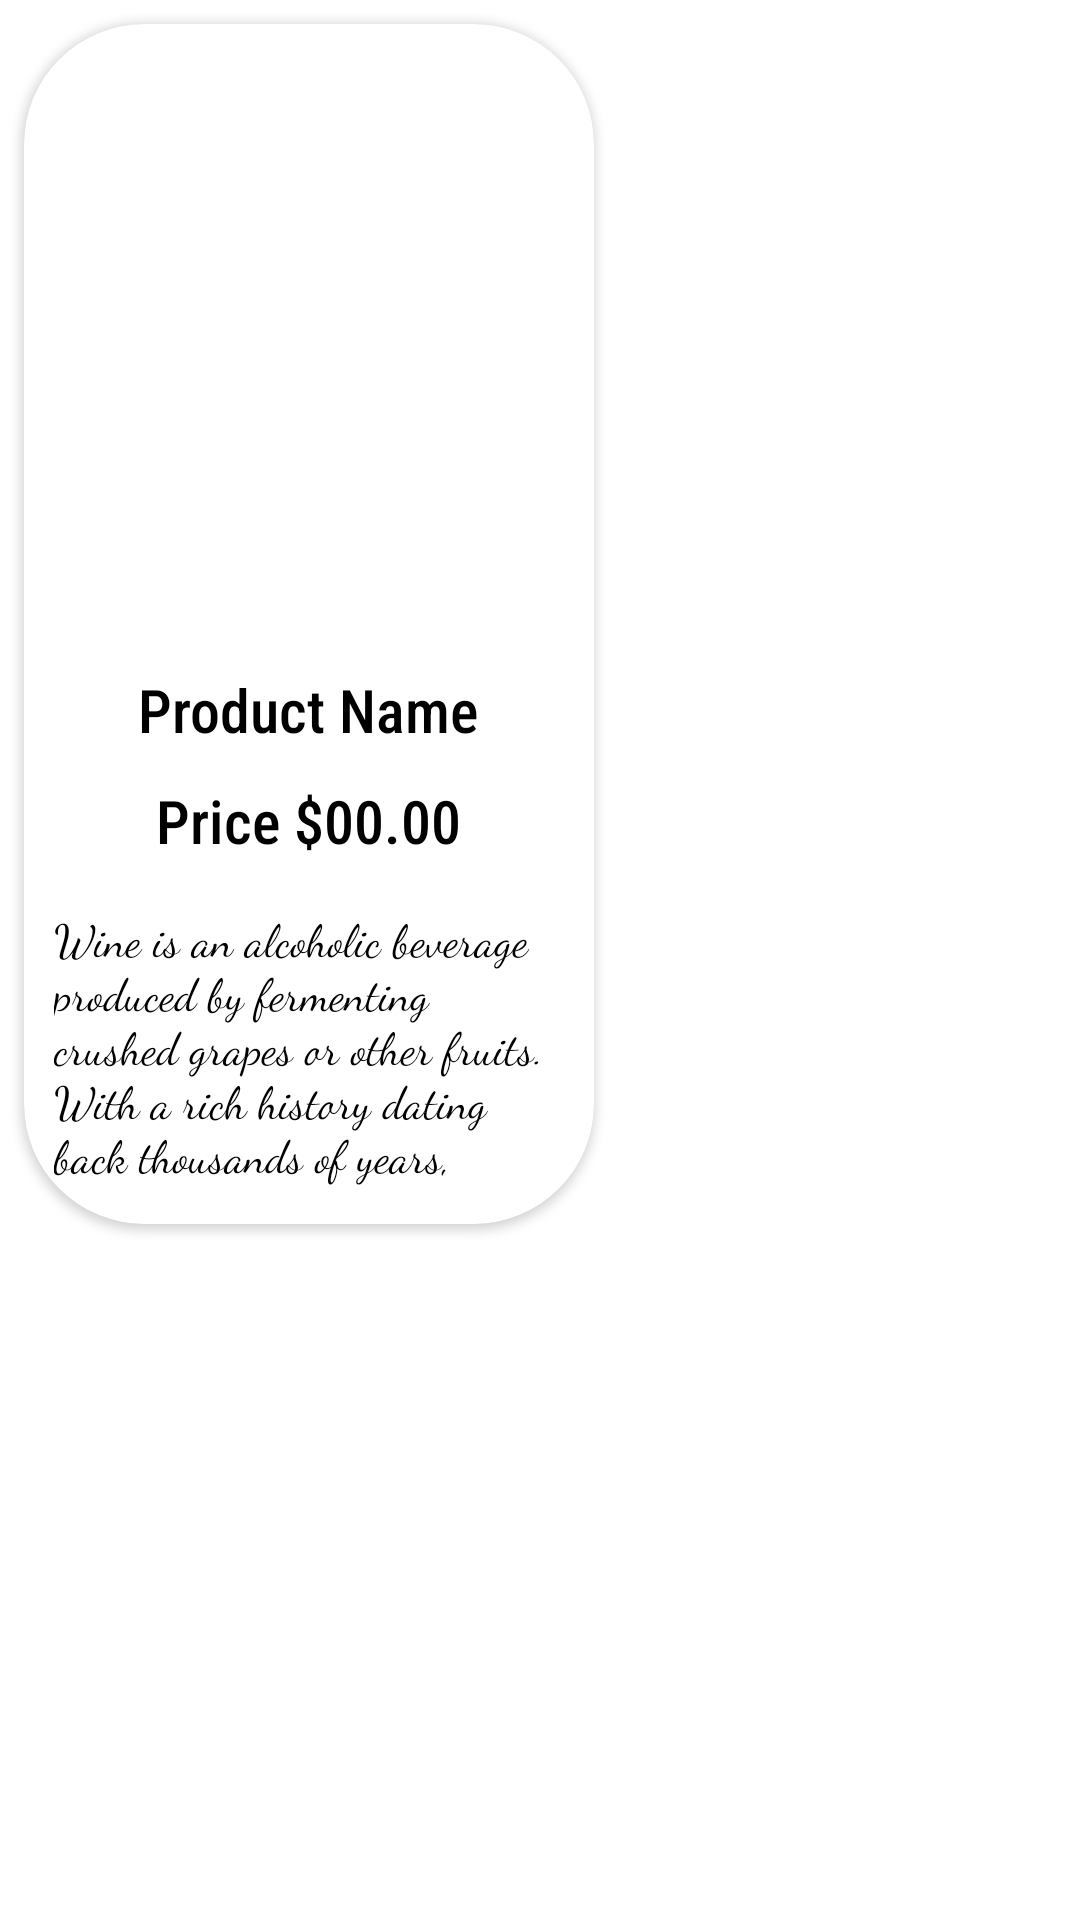

Reconstruct the res/layout file that produces this screen, plus the resources it refers to.
<!-- AndroidManifest.xml: application theme Theme.FirebaseGroupApp6 -->
<!-- res/layout/product_row_layout.xml -->
<?xml version="1.0" encoding="utf-8"?>
<LinearLayout xmlns:android="http://schemas.android.com/apk/res/android"
    xmlns:tools="http://schemas.android.com/tools"
    android:layout_width="wrap_content"
    android:layout_height="wrap_content"
    xmlns:app="http://schemas.android.com/apk/res-auto"
    android:orientation="horizontal"

    >

    <androidx.cardview.widget.CardView
        android:layout_width="190dp"
        android:layout_height="400dp"
        android:layout_margin="8dp"
        android:backgroundTint="@color/yellow"
        app:cardCornerRadius="40dp"
        tools:ignore="TextSizeCheck">

        <LinearLayout
            android:layout_width="match_parent"
            android:layout_height="match_parent"
            android:orientation="vertical">

            <androidx.cardview.widget.CardView
                android:layout_width="wrap_content"
                android:layout_height="210dp"
                android:backgroundTint="@color/black"
                android:padding="10dp"
                app:cardCornerRadius="30dp">

                <ImageView
                    android:id="@+id/Pimage"
                    android:layout_width="wrap_content"
                    android:layout_height="wrap_content"
                    android:layout_gravity="center"
                    android:contentDescription="TODO"
                    android:scaleType="centerCrop"
                    tools:ignore="ContentDescription"
                    tools:srcCompat="@tools:sample/backgrounds/scenic" />
            </androidx.cardview.widget.CardView>

            <TextView
                android:id="@+id/Pname"
                android:layout_width="wrap_content"
                android:layout_height="wrap_content"
                android:layout_gravity="center"
                android:fontFamily="sans-serif-condensed-medium"
                android:padding="5dp"
                android:text="Product Name"
                android:textColor="@color/black"
                android:textSize="20sp" />

            <LinearLayout
                android:layout_width="wrap_content"
                android:layout_height="wrap_content"
                android:layout_gravity="center"
                android:orientation="horizontal"
                android:padding="5dp">

                <TextView
                    android:layout_width="match_parent"
                    android:layout_height="wrap_content"
                    android:fontFamily="sans-serif-condensed-medium"
                    android:text="Price $"
                    android:textColor="@color/black"
                    android:textSize="20sp" />

                <TextView
                    android:id="@+id/Pprice"
                    android:layout_width="match_parent"
                    android:layout_height="wrap_content"
                    android:fontFamily="sans-serif-condensed-medium"
                    android:text="00.00"
                    android:textColor="@color/black"
                    android:textSize="20sp" />

            </LinearLayout>

            <TextView
                android:id="@+id/Pdescription"
                android:layout_width="wrap_content"
                android:layout_height="wrap_content"
                android:layout_gravity="center"
                android:fontFamily="cursive"
                android:padding="10dp"
                android:text="@string/lorem_ipsum"
                android:textColor="@color/black"
                android:textSize="15sp"
                tools:ignore="TextSizeCheck" />


        </LinearLayout>

    </androidx.cardview.widget.CardView>


</LinearLayout>
<!-- resources referenced by this layout -->
<resources>
  <string name="lorem_ipsum">
          Wine is an alcoholic beverage produced by fermenting crushed grapes or other fruits. With a rich history dating back thousands of years, wine comes in various types, including red, white, rosé, and sparkling.
      </string>
  <style name="Theme.FirebaseGroupApp6" parent="Base.Theme.FirebaseGroupApp6" />
  
      //separate style for splash screen
  <style name="Base.Theme.FirebaseGroupApp6" parent="Theme.MaterialComponents.DayNight.DarkActionBar">
          
          
          <item name="android:windowFullscreen">true</item>
      </style>
  <!-- not gathered from this repository: default colours our renderer supplied (Android Studio template values) -->
  <color name="black">#FF000000</color>
</resources>
